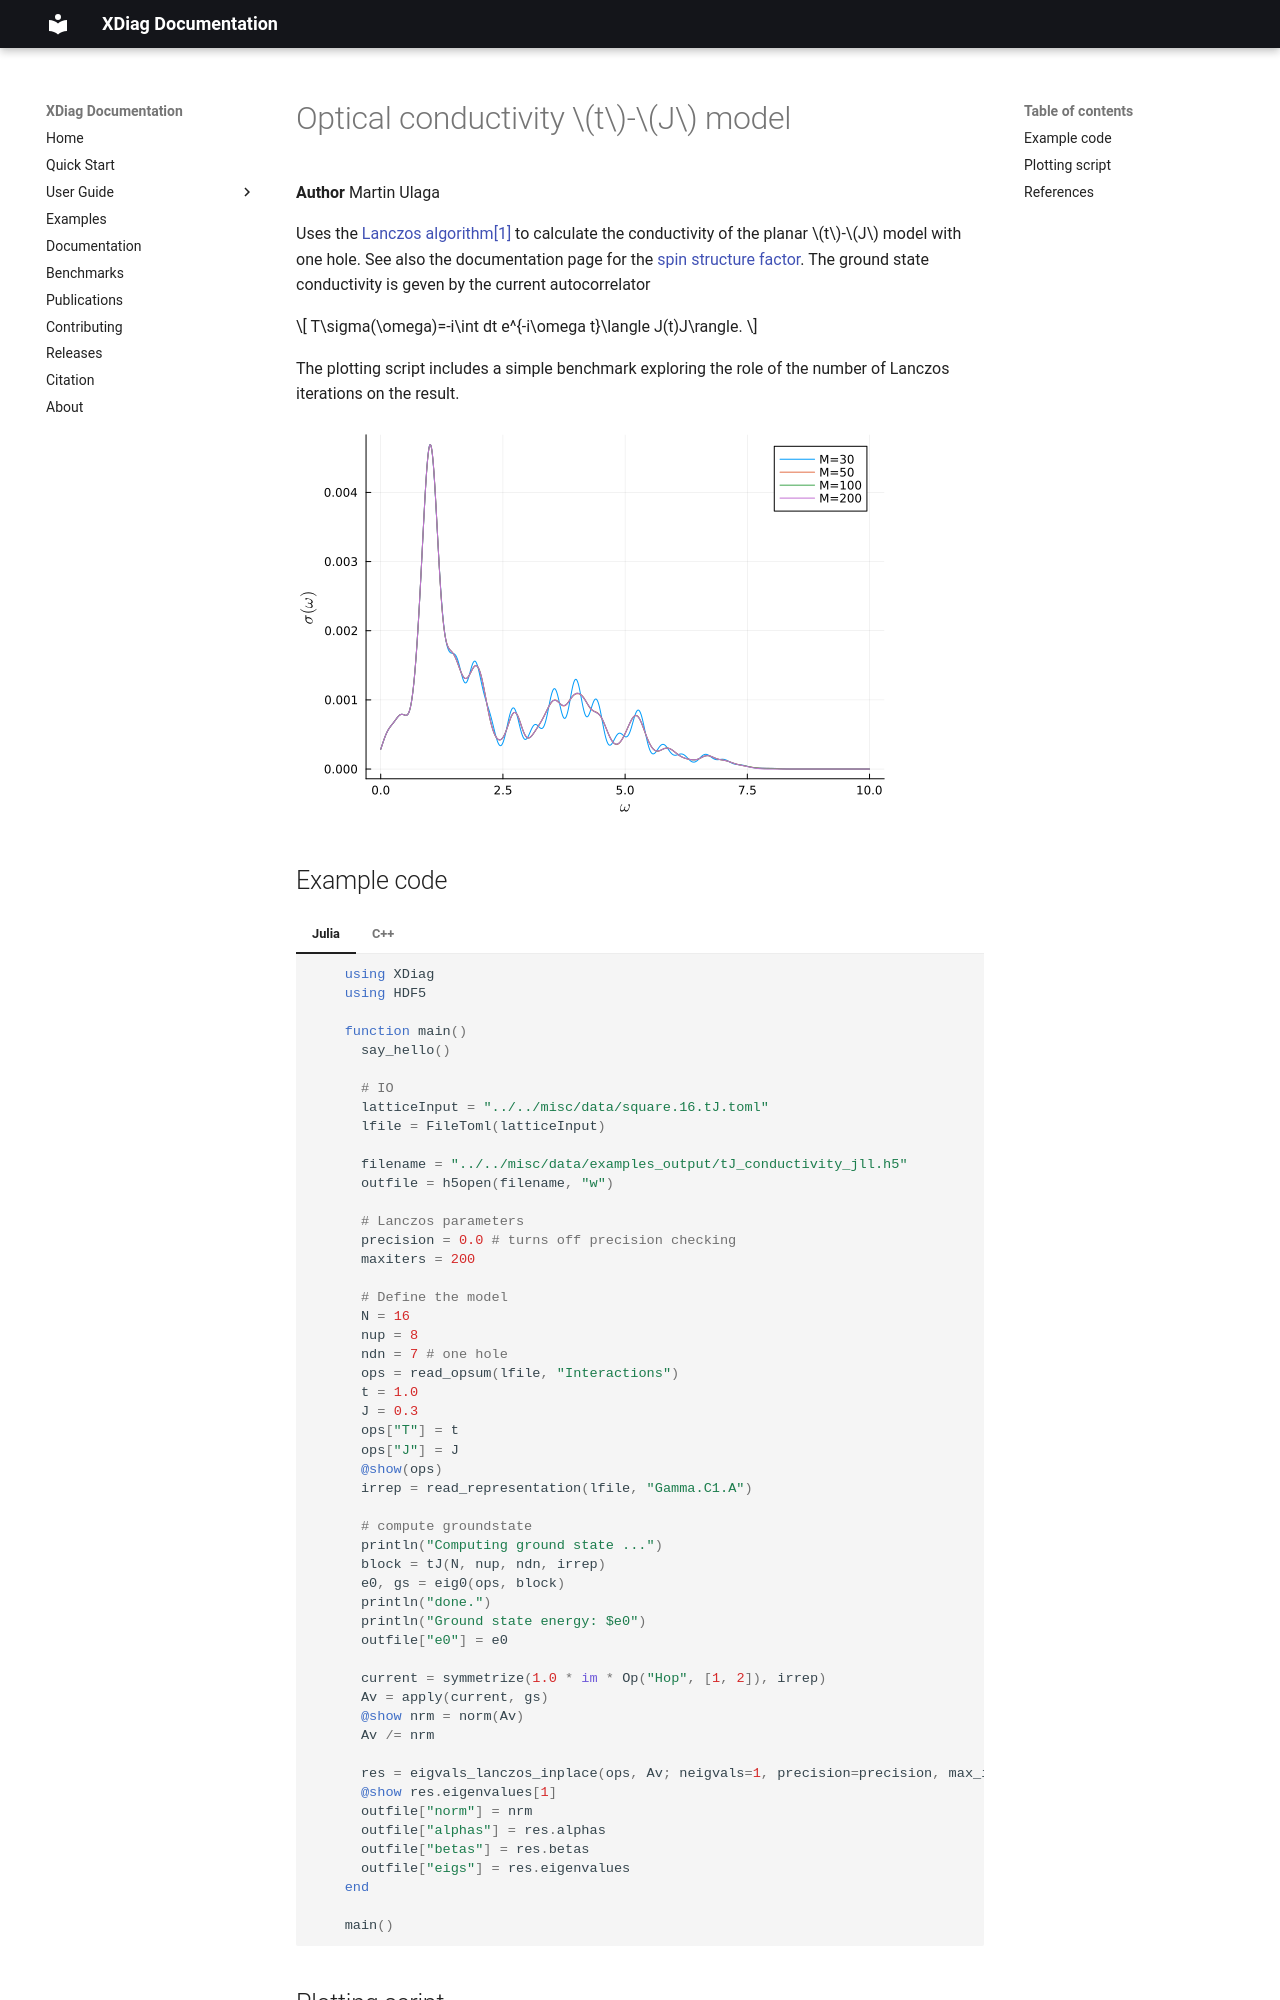

repository: awietek/xdiag · page: examples/tJ_conductivity/index.html · generator: mkdocs

# Optical conductivity $t$-$J$ model

**Author** Martin Ulaga

Uses the [Lanczos algorithm](../documentation/linalg/eigvals_lanczos.md)[[1]](#1) to calculate the conductivity of the planar $t$-$J$ model with one hole. See also the documentation page for the [spin structure factor](spinhalf_chain_structure_factor.md). The ground state conductivity is geven by the current autocorrelator

$$
    T\sigma(\omega)=-i\int dt e^{-i\omega t}\langle  J(t)J\rangle.
$$

The plotting script includes a simple benchmark exploring the role of the number of Lanczos iterations on the result.
